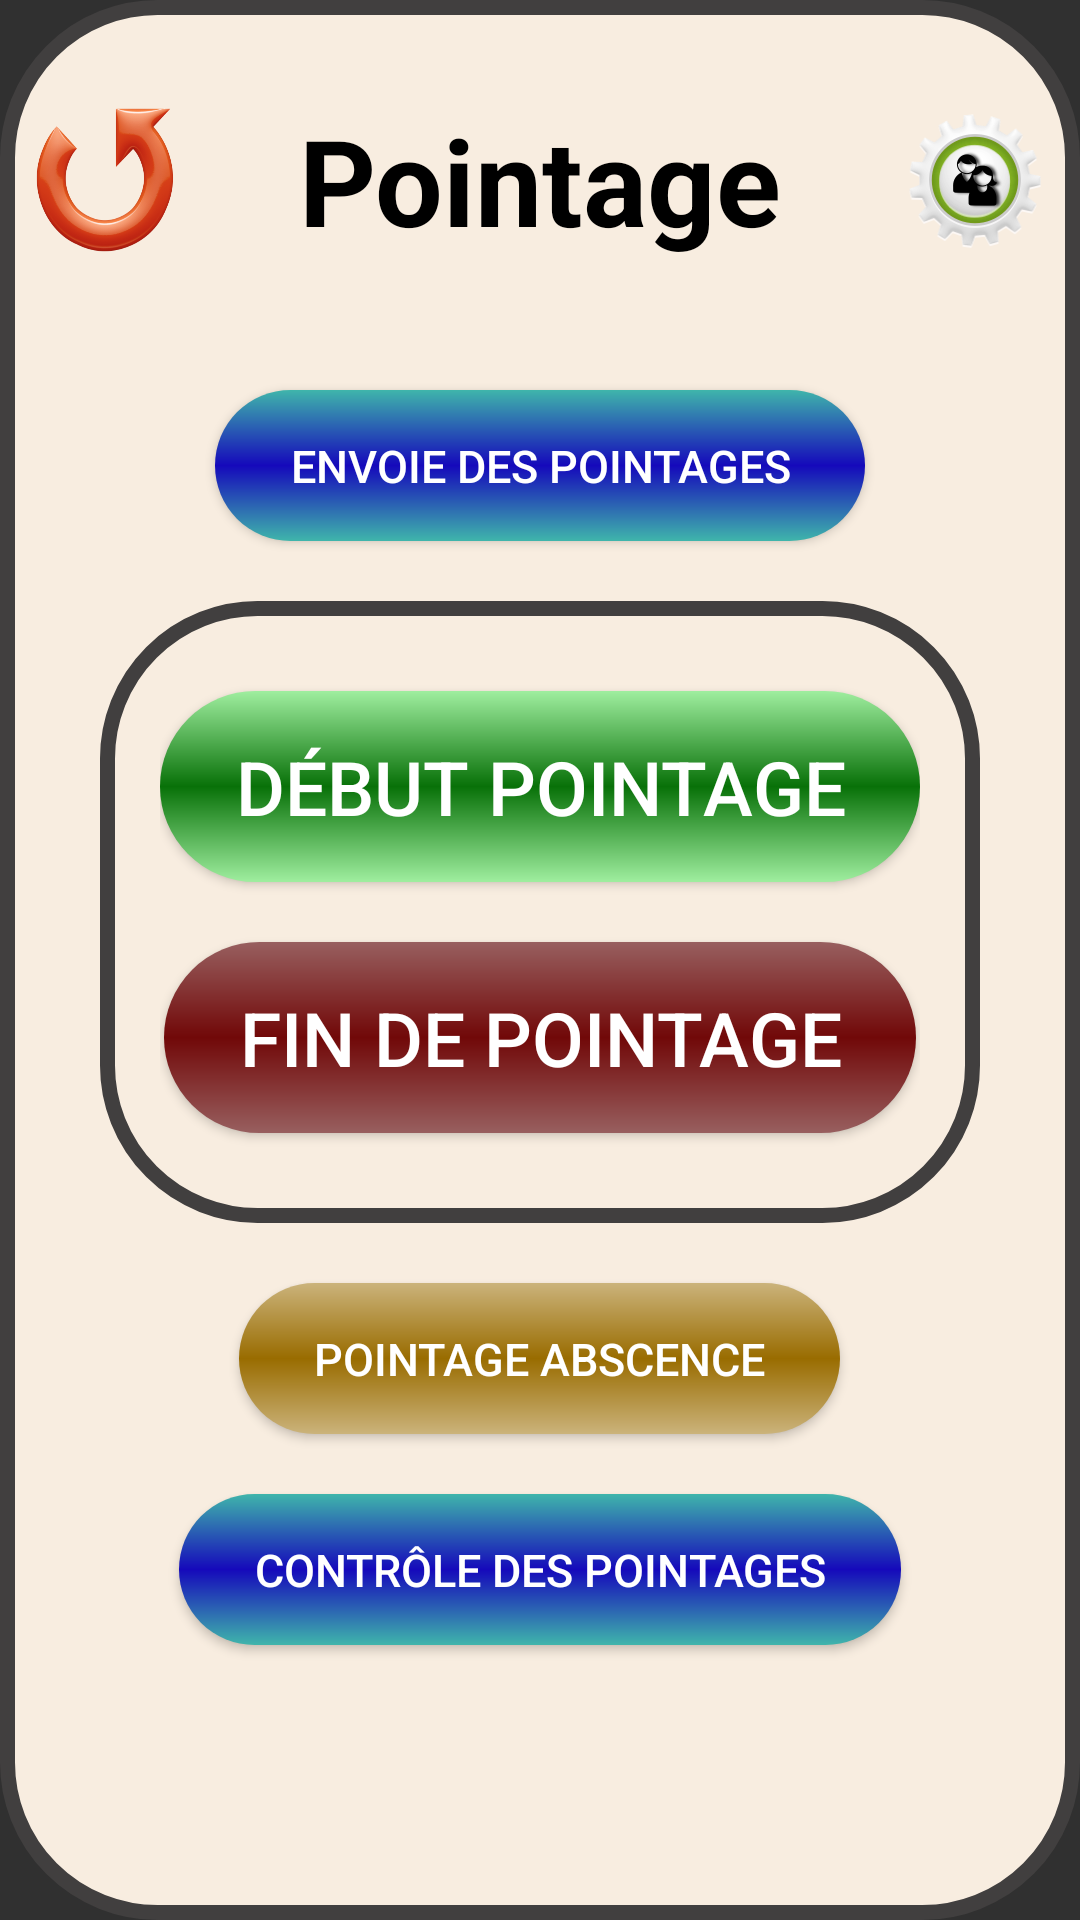

The Android layout XML behind this screen, and the referenced resources:
<!-- AndroidManifest.xml: application theme Theme.PointagePerso3 -->
<!-- res/layout/accueil.xml -->
<?xml version="1.0" encoding="utf-8"?>
<RelativeLayout xmlns:android="http://schemas.android.com/apk/res/android"
    xmlns:tools="http://schemas.android.com/tools"
    android:id="@+id/accueil"
    android:layout_width="match_parent"
    android:layout_height="match_parent"
    android:layout_marginHorizontal="5dp"
    android:layout_marginVertical="5dp"
    android:visibility="visible"
    tools:context="fr.LCB.pointageperso3.function.PointageFunction">

    <RelativeLayout
        android:id="@+id/LL_parent"
        android:layout_width="match_parent"
        android:layout_height="match_parent"
        android:background="@drawable/button_custom_background"
        android:visibility="visible">

        <LinearLayout
            android:id="@+id/LL_2"
            android:layout_width="match_parent"
            android:layout_height="100dp"
            android:gravity="center">

            <Button
                android:id="@+id/btn_Retour"
                android:layout_width="50dp"
                android:layout_height="50dp"
                android:background="@drawable/retour"
                android:foreground="@drawable/retour" />

            <TextView
                android:id="@+id/tv_title_pointage"
                android:layout_width="0dp"
                android:layout_height="match_parent"
                android:layout_weight="2"
                android:gravity="center"
                android:text="@string/titre_pointage"
                android:textAlignment="center"
                android:textColor="@color/black"
                android:textSize="40sp"
                android:textStyle="bold" />

            <Button
                android:id="@+id/btn_Parametres"
                android:layout_width="50dp"
                android:layout_height="50dp"
                android:background="@drawable/parametres"
                android:foreground="@drawable/parametres"
                android:tooltipText="" />
        </LinearLayout>

        <Button
            android:id="@+id/btn_CtrlPointage2"
            android:layout_width="wrap_content"
            android:layout_height="wrap_content"
            android:layout_below="@+id/LL_2"
            android:layout_centerInParent="true"
            android:layout_marginVertical="20dp"
            android:background="@drawable/test_bouton_base"
            android:paddingHorizontal="25dp"
            android:paddingVertical="15dp"
            android:text="@string/envoie_des_pointages"
            android:textColor="@color/white"
            android:textSize="15sp" />

        <LinearLayout
            android:id="@+id/LL_debutFin"
            android:layout_width="wrap_content"
            android:layout_height="wrap_content"
            android:layout_below="@id/btn_CtrlPointage2"
            android:layout_centerHorizontal="true"
            android:background="@drawable/_background_general"
            android:padding="20dp"
            android:orientation="vertical">

            <Button
                android:id="@+id/btn_pointage_debut"
                android:layout_width="wrap_content"
                android:layout_height="wrap_content"
                android:layout_gravity="center"
                android:layout_weight="1"
                android:background="@drawable/test_bouton_valider"
                android:layout_marginVertical="10dp"
                android:paddingHorizontal="25dp"
                android:paddingVertical="15dp"
                android:text="@string/pointage_debut"
                android:textColor="@color/white"
                android:textSize="25sp" />

            <Button
                android:id="@+id/btn_pointage_fin"
                android:layout_width="wrap_content"
                android:layout_height="wrap_content"
                android:layout_gravity="center"
                android:layout_marginTop="10dp"
                android:layout_weight="1"
                android:layout_marginVertical="10dp"
                android:background="@drawable/bouton_par_rouge"
                android:paddingHorizontal="25dp"
                android:paddingVertical="15dp"
                android:text="@string/fin_depointage"
                android:textColor="@color/white"
                android:textSize="25sp"/>
        </LinearLayout>


        <Button
            android:id="@+id/btn_pointage_absence"
            android:layout_width="wrap_content"
            android:layout_height="wrap_content"
            android:layout_below="@id/LL_debutFin"
            android:layout_centerInParent="true"
            android:layout_marginVertical="20dp"
            android:background="@drawable/test_bouton_orange"
            android:paddingHorizontal="25dp"
            android:paddingVertical="15dp"
            android:text="@string/pointage_abscence"
            android:textSize="15sp" />

        <Button
            android:id="@+id/btn_CtrlPointage"
            android:layout_width="wrap_content"
            android:layout_height="wrap_content"
            android:layout_below="@id/btn_pointage_absence"
            android:layout_centerInParent="true"
            android:background="@drawable/bouton_par_defaut"
            android:paddingHorizontal="25dp"
            android:paddingVertical="15dp"
            android:text="@string/controle_des_pointages"
            android:textColor="@color/white"
            android:textSize="15sp" />
    </RelativeLayout>

    <RelativeLayout
        android:id="@+id/L_remplacementToast"
        android:layout_width="match_parent"
        android:layout_height="wrap_content"
        android:layout_centerHorizontal="true"
        android:layout_centerVertical="true"
        android:background="@drawable/_background_general"
        android:visibility="gone">

        <TextView
            android:id="@+id/test_toast_remplacement"
            android:layout_width="match_parent"
            android:layout_height="wrap_content"
            android:layout_centerVertical="true"
            android:text=""
            android:textAlignment="center"
            android:textColor="@color/black"
            android:textSize="20sp" />

        <Button
            android:id="@+id/btn_RetourToast"
            android:layout_width="30dp"
            android:layout_height="30dp"
            android:layout_marginTop="10sp"
            android:layout_marginLeft="10sp"
            android:background="@drawable/fermeture"
            android:foreground="@drawable/fermeture">

        </Button>
    </RelativeLayout>
</RelativeLayout>
<!-- resources referenced by this layout -->
<resources>
  <color name="black">#FF000000</color>
  <color name="white">#FFFFFF</color>
  <!-- drawable _background_general (drawable-v24) -->
  <?xml version="1.0" encoding="UTF-8"?>
  <shape xmlns:android="http://schemas.android.com/apk/res/android" android:shape="rectangle">
      <corners android:radius="50dp"/>
      <padding android:left="10dp" android:right="10dp" android:top="10dp" android:bottom="10dp"/>
      <stroke android:width="5dp" android:color="#413F3F"/>
      <solid android:color="#F8EDE0"/>
  </shape>
  <!-- drawable bouton_par_defaut (drawable-v24) -->
  <?xml version="1.0" encoding="UTF-8"?>
  <shape xmlns:android="http://schemas.android.com/apk/res/android" android:shape="rectangle">
      <corners android:radius="50dp"/>
  
      <gradient android:startColor="#3FB5AB"
          android:centerColor="#1509BB"
          android:endColor="#3FB5AB"
          android:type="linear"
          android:angle="90"
          />
  </shape>
  <!-- drawable bouton_par_rouge (drawable-v24) -->
  <?xml version="1.0" encoding="UTF-8"?>
  <shape xmlns:android="http://schemas.android.com/apk/res/android" android:shape="rectangle">
      <corners android:radius="50dp"/>
      <gradient android:startColor="#985F5F"
          android:centerColor="#710808"
          android:endColor="#985F5F"
          android:type="linear"
          android:angle="90"
          />
  </shape>
  <!-- drawable button_custom_background (drawable-v24) -->
  <?xml version="1.0" encoding="utf-8"?>
  <layer-list xmlns:android="http://schemas.android.com/apk/res/android">
      <item
          android:drawable="@drawable/_background_general"
          android:gravity="center" />
  
  </layer-list>
  <!-- drawable parametres: png bitmap (drawable-v24, 25052 bytes) -->
  <!-- drawable retour: png bitmap (drawable-v24, 110304 bytes) -->
  <!-- drawable test_bouton_base (drawable-v24) -->
  <?xml version="1.0" encoding="utf-8"?>
  <layer-list xmlns:android="http://schemas.android.com/apk/res/android">
  
      <item
          android:drawable="@drawable/bouton_par_defaut"
          android:gravity="center" />
  
  </layer-list>
  <!-- drawable test_bouton_orange (drawable-v24) -->
  <?xml version="1.0" encoding="utf-8"?>
  <layer-list xmlns:android="http://schemas.android.com/apk/res/android">
  
      <item
          android:drawable="@drawable/bouton_par_orange"
          android:gravity="center" />
  
  </layer-list>
  <!-- drawable test_bouton_valider (drawable-v24) -->
  <?xml version="1.0" encoding="utf-8"?>
  <layer-list xmlns:android="http://schemas.android.com/apk/res/android">
  
      <item
          android:drawable="@drawable/bouton_par_vert"
          android:gravity="center" />
  
  </layer-list>
  <string name="controle_des_pointages">Contrôle des pointages</string>
  <string name="envoie_des_pointages">Envoie des pointages</string>
  <string name="fin_depointage">Fin de pointage</string>
  <string name="pointage_abscence">Pointage abscence</string>
  <string name="pointage_debut">Début Pointage</string>
  <string name="titre_pointage">Pointage</string>
  <style name="Theme.PointagePerso3" parent="Theme.AppCompat.NoActionBar">
  
      </style>
  <!-- drawable bouton_par_orange (drawable-v24) -->
  <?xml version="1.0" encoding="UTF-8"?>
  <shape xmlns:android="http://schemas.android.com/apk/res/android" android:shape="rectangle">
      <corners android:radius="50dp"/>
      <gradient android:startColor="#CBB37B"
          android:centerColor="#996C00"
          android:endColor="#CBB37B"
          android:type="linear"
          android:angle="90"
          />
  </shape>
  <!-- drawable bouton_par_vert (drawable-v24) -->
  <?xml version="1.0" encoding="UTF-8"?>
  <shape xmlns:android="http://schemas.android.com/apk/res/android" android:shape="rectangle">
      <corners android:radius="50dp"/>
      <gradient android:startColor="#9FEE9F"
          android:centerColor="#087108"
          android:endColor="#9FEE9F"
          android:type="linear"
          android:angle="90"
          />
  </shape>
</resources>
